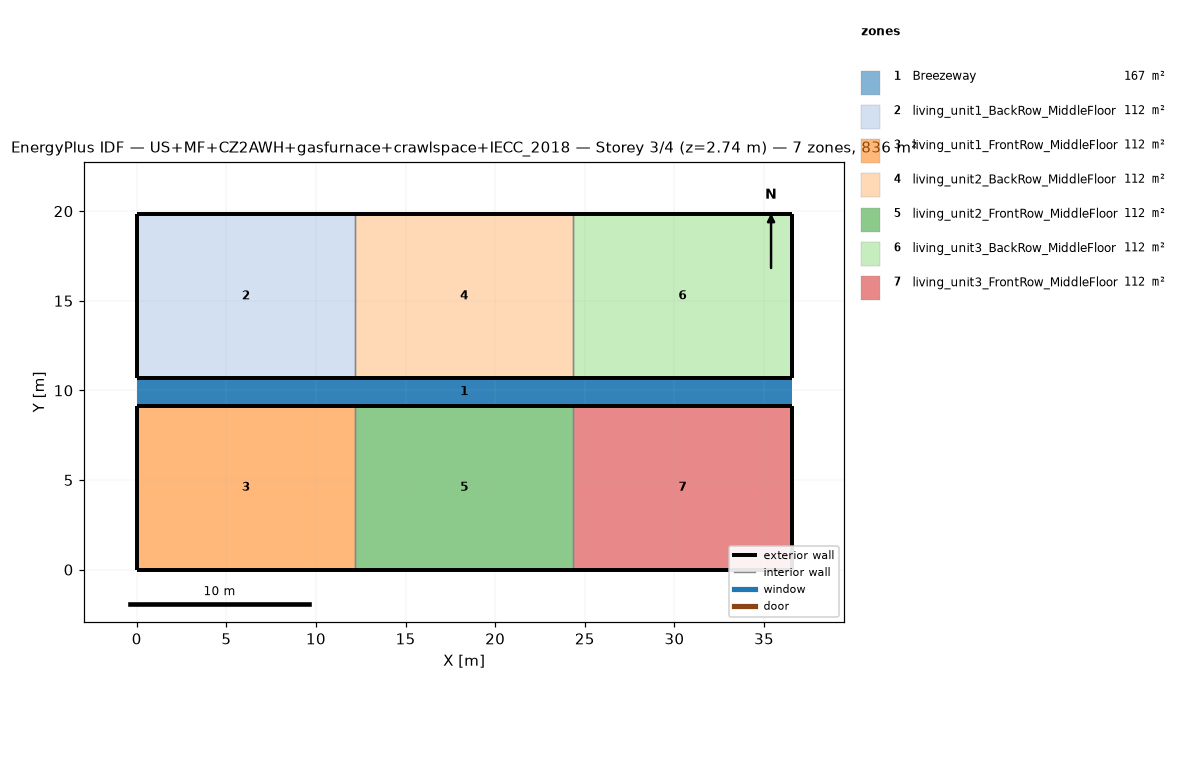
=== STOREY PLAN SPEC (per zone: floor XY polygon, exterior-wall plan segments, windows/doors) ===
zone 1: Breezeway  (167.0 m²)
  floor: (36.54, 9.16) (0.00, 9.16) (0.00, 10.68) (36.54, 10.68)
  floor: (36.54, 9.16) (0.00, 9.16) (0.00, 10.68) (36.54, 10.68)
  floor: (36.54, 9.16) (0.00, 9.16) (0.00, 10.68) (36.54, 10.68)
zone 2: living_unit1_BackRow_MiddleFloor  (111.5 m²)
  floor: (12.18, 10.68) (0.00, 10.68) (0.00, 19.84) (12.18, 19.84)
  exterior wall: (0.00, 10.68) – (12.18, 10.68)  [12.2 m]
  exterior wall: (12.18, 19.84) – (0.00, 19.84)  [12.2 m]
  exterior wall: (0.00, 19.84) – (0.00, 10.68)  [9.2 m]
  interior walls: 1
zone 3: living_unit1_FrontRow_MiddleFloor  (111.5 m²)
  floor: (12.18, 0.00) (0.00, 0.00) (0.00, 9.16) (12.18, 9.16)
  exterior wall: (0.00, 0.00) – (12.18, 0.00)  [12.2 m]
  exterior wall: (12.18, 9.16) – (0.00, 9.16)  [12.2 m]
  exterior wall: (0.00, 9.16) – (0.00, 0.00)  [9.2 m]
  interior walls: 1
zone 4: living_unit2_BackRow_MiddleFloor  (111.5 m²)
  floor: (24.36, 10.68) (12.18, 10.68) (12.18, 19.84) (24.36, 19.84)
  exterior wall: (12.18, 10.68) – (24.36, 10.68)  [12.2 m]
  exterior wall: (24.36, 19.84) – (12.18, 19.84)  [12.2 m]
  interior walls: 2
zone 5: living_unit2_FrontRow_MiddleFloor  (111.5 m²)
  floor: (24.36, 0.00) (12.18, 0.00) (12.18, 9.16) (24.36, 9.16)
  exterior wall: (12.18, 0.00) – (24.36, 0.00)  [12.2 m]
  exterior wall: (24.36, 9.16) – (12.18, 9.16)  [12.2 m]
  interior walls: 2
zone 6: living_unit3_BackRow_MiddleFloor  (111.5 m²)
  floor: (36.54, 10.68) (24.36, 10.68) (24.36, 19.84) (36.54, 19.84)
  exterior wall: (24.36, 10.68) – (36.54, 10.68)  [12.2 m]
  exterior wall: (36.54, 10.68) – (36.54, 19.84)  [9.2 m]
  exterior wall: (36.54, 19.84) – (24.36, 19.84)  [12.2 m]
  interior walls: 1
zone 7: living_unit3_FrontRow_MiddleFloor  (111.5 m²)
  floor: (36.54, 0.00) (24.36, 0.00) (24.36, 9.16) (36.54, 9.16)
  exterior wall: (24.36, 0.00) – (36.54, 0.00)  [12.2 m]
  exterior wall: (36.54, 0.00) – (36.54, 9.16)  [9.2 m]
  exterior wall: (36.54, 9.16) – (24.36, 9.16)  [12.2 m]
  interior walls: 1

=== DERIVED (storey summary) ===
Building: US+MF+CZ2AWH+gasfurnace+crawlspace+IECC_2018
Storey: 3 of 4  (floor level z = 2.74 m)
Storey gross floor area: 836.2 m²
Zones on this storey: 7
  - Breezeway: floor 167.0 m²
  - living_unit1_BackRow_MiddleFloor: floor 111.5 m²; exterior wall 33.5 m (86.9 m²); WWR 0.0%
  - living_unit1_FrontRow_MiddleFloor: floor 111.5 m²; exterior wall 33.5 m (86.9 m²); WWR 0.0%
  - living_unit2_BackRow_MiddleFloor: floor 111.5 m²; exterior wall 24.4 m (63.1 m²); WWR 0.0%
  - living_unit2_FrontRow_MiddleFloor: floor 111.5 m²; exterior wall 24.4 m (63.1 m²); WWR 0.0%
  - living_unit3_BackRow_MiddleFloor: floor 111.5 m²; exterior wall 33.5 m (86.9 m²); WWR 0.0%
  - living_unit3_FrontRow_MiddleFloor: floor 111.5 m²; exterior wall 33.5 m (86.9 m²); WWR 0.0%
Zone adjacency (shared interzone walls):
  - living_unit1_BackRow_MiddleFloor ↔ living_unit2_BackRow_MiddleFloor
  - living_unit1_FrontRow_MiddleFloor ↔ living_unit2_FrontRow_MiddleFloor
  - living_unit2_BackRow_MiddleFloor ↔ living_unit3_BackRow_MiddleFloor
  - living_unit2_FrontRow_MiddleFloor ↔ living_unit3_FrontRow_MiddleFloor